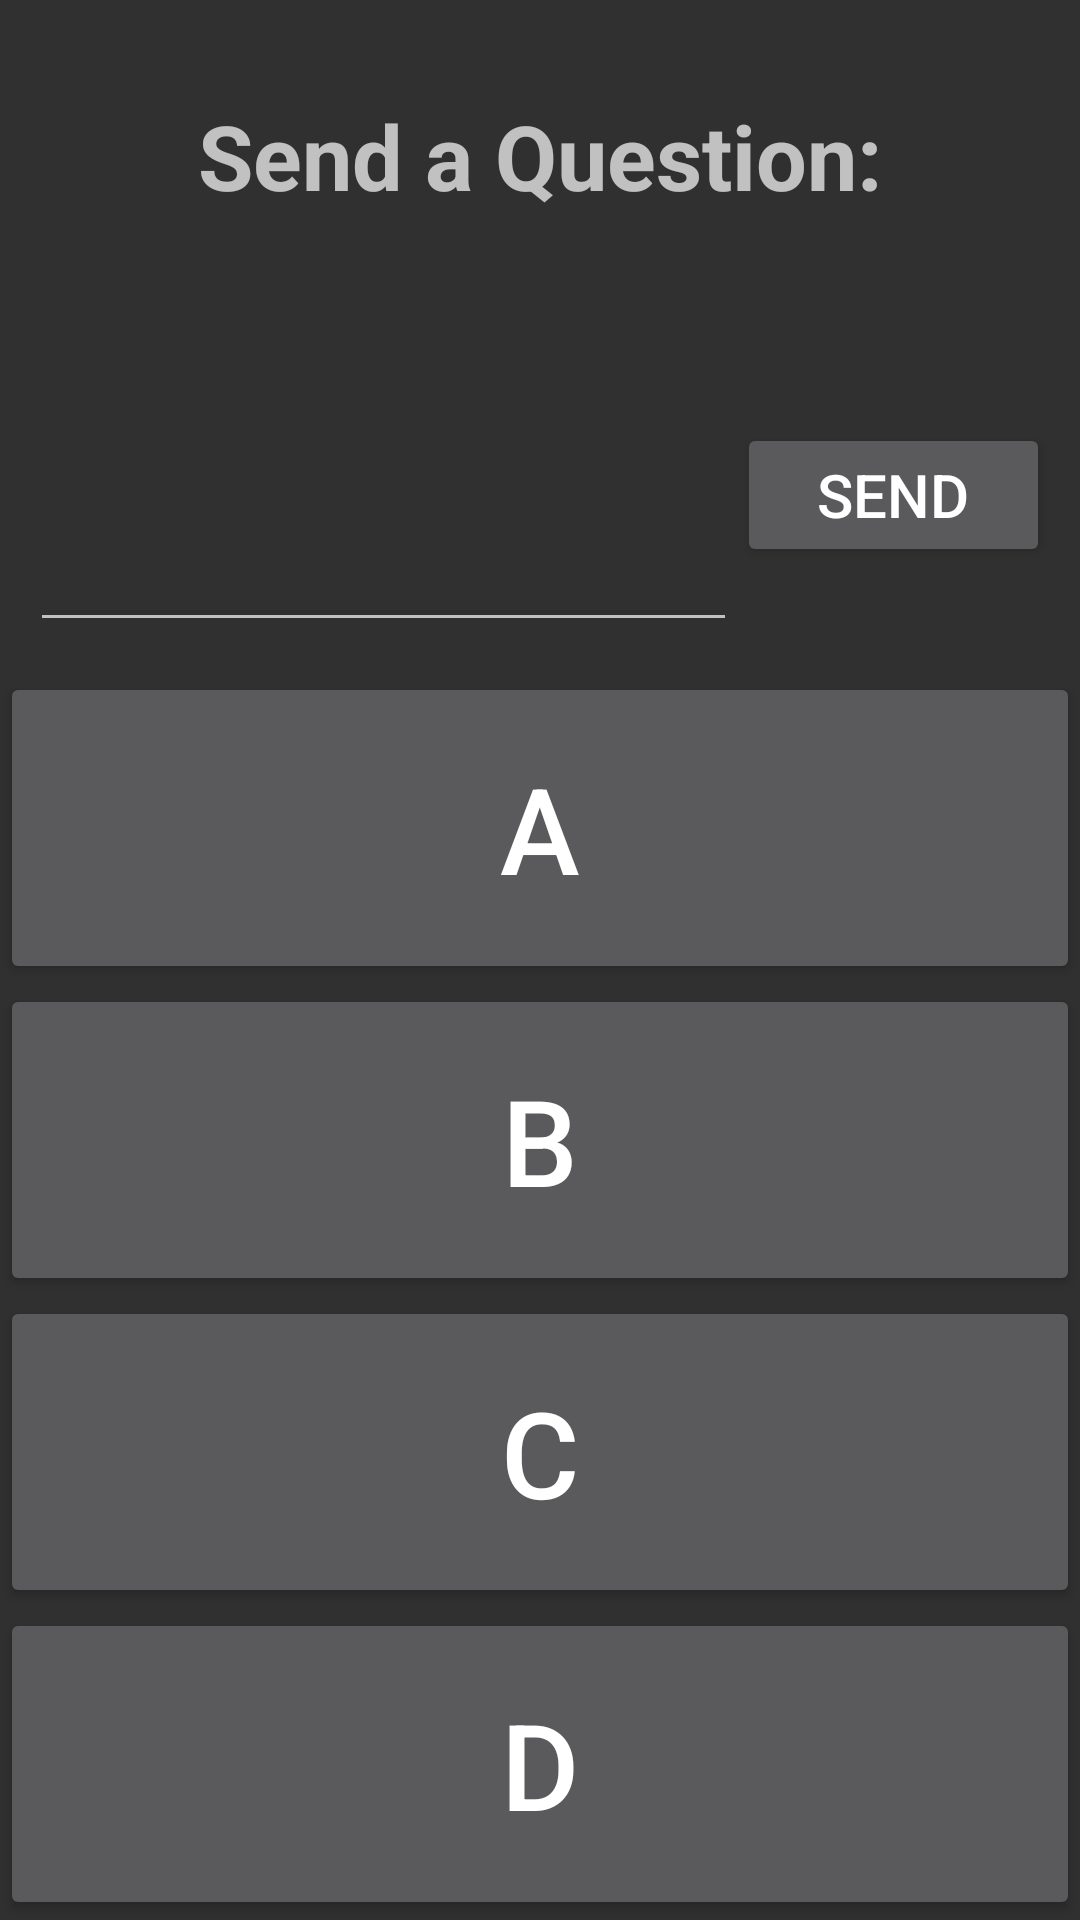

Layout XML and referenced resources for this Android screen:
<!-- AndroidManifest.xml: application theme AppTheme -->
<!-- res/layout/activity_question.xml -->
<LinearLayout xmlns:android="http://schemas.android.com/apk/res/android"
    xmlns:tools="http://schemas.android.com/tools"
    android:layout_width="match_parent"
    android:layout_height="match_parent"
    android:orientation="vertical"
    tools:context=".QuestionActivity">

    
    <TextView
        android:layout_width="match_parent"
        android:layout_height="0dp"
        android:layout_weight="2"
        android:text="@string/question"
        android:layout_gravity="center"
        android:gravity="center_vertical|center_horizontal"
        android:textSize="30dp"
        android:textStyle="bold"
        android:typeface="normal"
        android:id="@+id/questionLabel"
        android:enabled="true" />

    
    <LinearLayout
        android:orientation="horizontal"
        android:layout_width="match_parent"
        android:layout_height="wrap_content"
        android:layout_weight="1"
        android:layout_margin="10dp">

        
        <EditText
            android:layout_width="90dp"
            android:layout_height="match_parent"
            android:layout_weight="9"
            android:id="@+id/questionBox"
            android:singleLine="true" />

        
        <Button
            android:layout_width="wrap_content"
            android:layout_height="wrap_content"
            android:layout_weight="1"
            android:text="@string/send"
            android:textSize="20dp"
            android:onClick="sendQuestion"/>

    </LinearLayout>

    
    <Button
        android:layout_weight="2"
        android:layout_width="match_parent"
        android:layout_height="0dp"
        android:text="@string/option_a"
        android:onClick="optionA"
        android:textSize="40dp"
        android:id="@+id/buttonA"/>

    
    <Button
        android:layout_weight="2"
        android:layout_width="match_parent"
        android:layout_height="0dp"
        android:text="@string/option_b"
        android:onClick="optionB"
        android:textSize="40dp"
        android:id="@+id/buttonB"/>

    
    <Button
        android:layout_weight="2"
        android:layout_width="match_parent"
        android:layout_height="0dp"
        android:text="@string/option_c"
        android:onClick="optionC"
        android:textSize="40dp"
        android:id="@+id/buttonC"/>

    
    <Button
        android:layout_weight="2"
        android:layout_width="match_parent"
        android:layout_height="0dp"
        android:text="@string/option_d"
        android:onClick="optionD"
        android:textSize="40dp"
        android:id="@+id/buttonD"/>

</LinearLayout>
<!-- resources referenced by this layout -->
<resources>
  <string name="option_a">A</string>
  <string name="option_b">B</string>
  <string name="option_c">C</string>
  <string name="option_d">D</string>
  <string name="question">Send a Question:</string>
  <string name="send">Send</string>
  <style name="AppTheme" parent="Theme.AppCompat.NoActionBar">
          
      </style>
</resources>
